Run: headless pygame with SDL's dummy video driver; simulated clock (each Clock.tick advances the game by its frame time, no real sleeping); random seed 0; keys injected as events and as key.get_pressed() state; no mouse input.
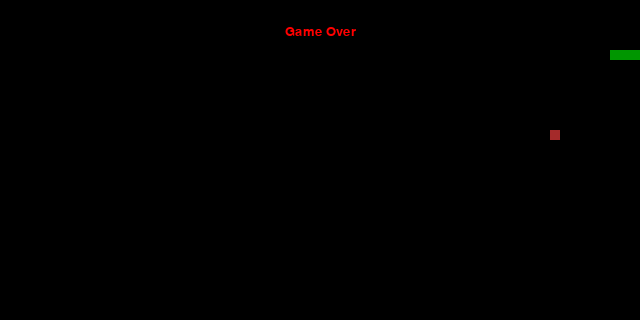
Frame 1 of 1 · flips 1–60 · no input (game ended)

The pygame program that drew these frames:

import pygame
import sys
import time
import random

init_status = pygame.init()
size = width, height = 640, 320
playSurface = pygame.display.set_mode(size)
pygame.display.set_caption("Snake Game")


red = pygame.Color(255, 0, 0)
green = pygame.Color(0, 150, 0)
black = pygame.Color(0, 0, 0)
white = pygame.Color(255, 255, 255)
brown = pygame.Color(165, 42, 42)

fpsController = pygame.time.Clock()

delta = 10
snakePos = [100, 50]
snakeBody = [[100, 50], [90, 50], [80, 50]]
foodPos = [400, 50]
foodSpawn = True
direction = 'RIGHT'
changeto = ''
score = 0

def gameOver():
    myFont = pygame.font.SysFont('Impact', 20)
    GOsurf = myFont.render("Game Over", True, red)
    GOrect = GOsurf.get_rect()
    GOrect.midtop = (320, 25)
    playSurface.blit(GOsurf, GOrect)
    pygame.display.flip()
    time.sleep(4)
    pygame.quit()
    sys.exit()

def showScore():
    SFont = pygame.font.SysFont('Impact', 32)
    Ssurf = SFont.render("Score  :  {0}".format(score), True, white)
    Srect = Ssurf.get_rect()
    Srect.midtop = (80, 10)


while True:
    for event in pygame.event.get():
        if event.type == pygame.QUIT:
            pygame.quit()
            sys.exit()
        elif event.type == pygame.KEYDOWN:
            if event.key == pygame.K_RIGHT or event.key == pygame.K_d:
                changeto = 'RIGHT'
            if event.key == pygame.K_LEFT or event.key == pygame.K_a:
                changeto = 'LEFT'
            if event.key == pygame.K_UP or event.key == pygame.K_w:
                changeto = 'UP'
            if event.key == pygame.K_DOWN or event.key == pygame.K_s:
                changeto = 'DOWN'
            if event.key == pygame.K_ESCAPE:
                pygame.event.post(pygame.event.Event(pygame.QUIT))

    # Validate direction
    if changeto == 'RIGHT' and direction != 'LEFT':
        direction = changeto
    if changeto == 'LEFT' and direction != 'RIGHT':
        direction = changeto
    if changeto == 'UP' and direction != 'DOWN':
        direction = changeto
    if changeto == 'DOWN' and direction != 'UP':
        direction = changeto

    showScore()
    # Update snake position
    if direction == 'RIGHT':
        snakePos[0] += delta
    if direction == 'LEFT':
        snakePos[0] -= delta
    if direction == 'DOWN':
        snakePos[1] += delta
    if direction == 'UP':
        snakePos[1] -= delta

    # Snake body mechanism
    snakeBody.insert(0, list(snakePos))
    if snakePos == foodPos:
        foodSpawn = False
        score += 1
    else:
        snakeBody.pop()
    if foodSpawn == False:
        foodPos = [random.randrange(1, width // 10) * delta, random.randrange(1, height // 10) * delta]
        foodSpawn = True

    playSurface.fill(black)
    for pos in snakeBody:
        pygame.draw.rect(playSurface, green, pygame.Rect(pos[0], pos[1], delta, delta))
    pygame.draw.rect(playSurface, brown, pygame.Rect(foodPos[0], foodPos[1], delta, delta))

    # Bounds
    if snakePos[0] >= width or snakePos[0] < 0:
        gameOver()
    if snakePos[1] >= height or snakePos[1] < 0:
        gameOver()

    for block in snakeBody[1:]:
        if snakePos == block:
            gameOver()
    showScore()
    pygame.display.flip()
    fpsController.tick(20)
